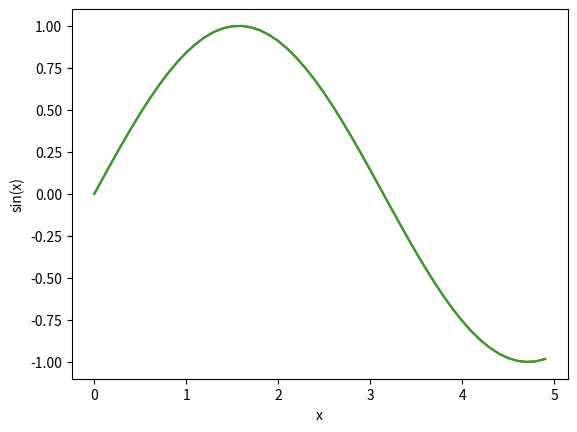

Recreate this plot in Python.
#!/usr/bin/env python
# coding: utf-8

# In[ ]:


get_ipython().run_line_magic('matplotlib', 'inline')
import numpy as np
import matplotlib.pyplot as plt


# In[ ]:


x = np.arange(0, 5, 0.1) #create x = [0..5] in 0.1 increments
y = np.sin(x)            #y = sin(x)
plt.plot(x,y)            #make a plot
plt.xlabel('x')          #label x axis
plt.ylabel('sin(x)')     #label y axis
plt.show()               #show the plot on the screen


# In[ ]:


#Save an image as png
x = np.arange(0, 5, 0.1) #create x = [0..5] in 0.1 increments
y = np.sin(x)            #y = sin(x)
plt.plot(x,y)            #make a plot
plt.xlabel('x')          #label x axis
plt.ylabel('sin(x)')     #label y axis
plt.savefig('sinx.png', bbox_inches="tight", dpi=600) #Save figure as png


# In[ ]:


#Save an image as pdf
x = np.arange(0, 5, 0.1) #create x = [0..5] in 0.1 increments
y = np.sin(x)            #y = sin(x)
plt.plot(x,y)            #make a plot
plt.xlabel('x')          #label x axis
plt.ylabel('sin(x)')     #label y axis
plt.savefig('sinx.pdf', bbox_inches="tight", dpi=600) #Save figure as png
            #can change to .pdf


# In[ ]:


get_ipython().run_line_magic('matplotlib', 'inline')
import numpy as np
import matplotlib.pyplot as plt


# In[ ]:


#Make a multipanel plot with matplotlib
x = np.linspace(0,2*np.pi,100)
print(x[-1],2*np.pi)

y = np.sin(x)

